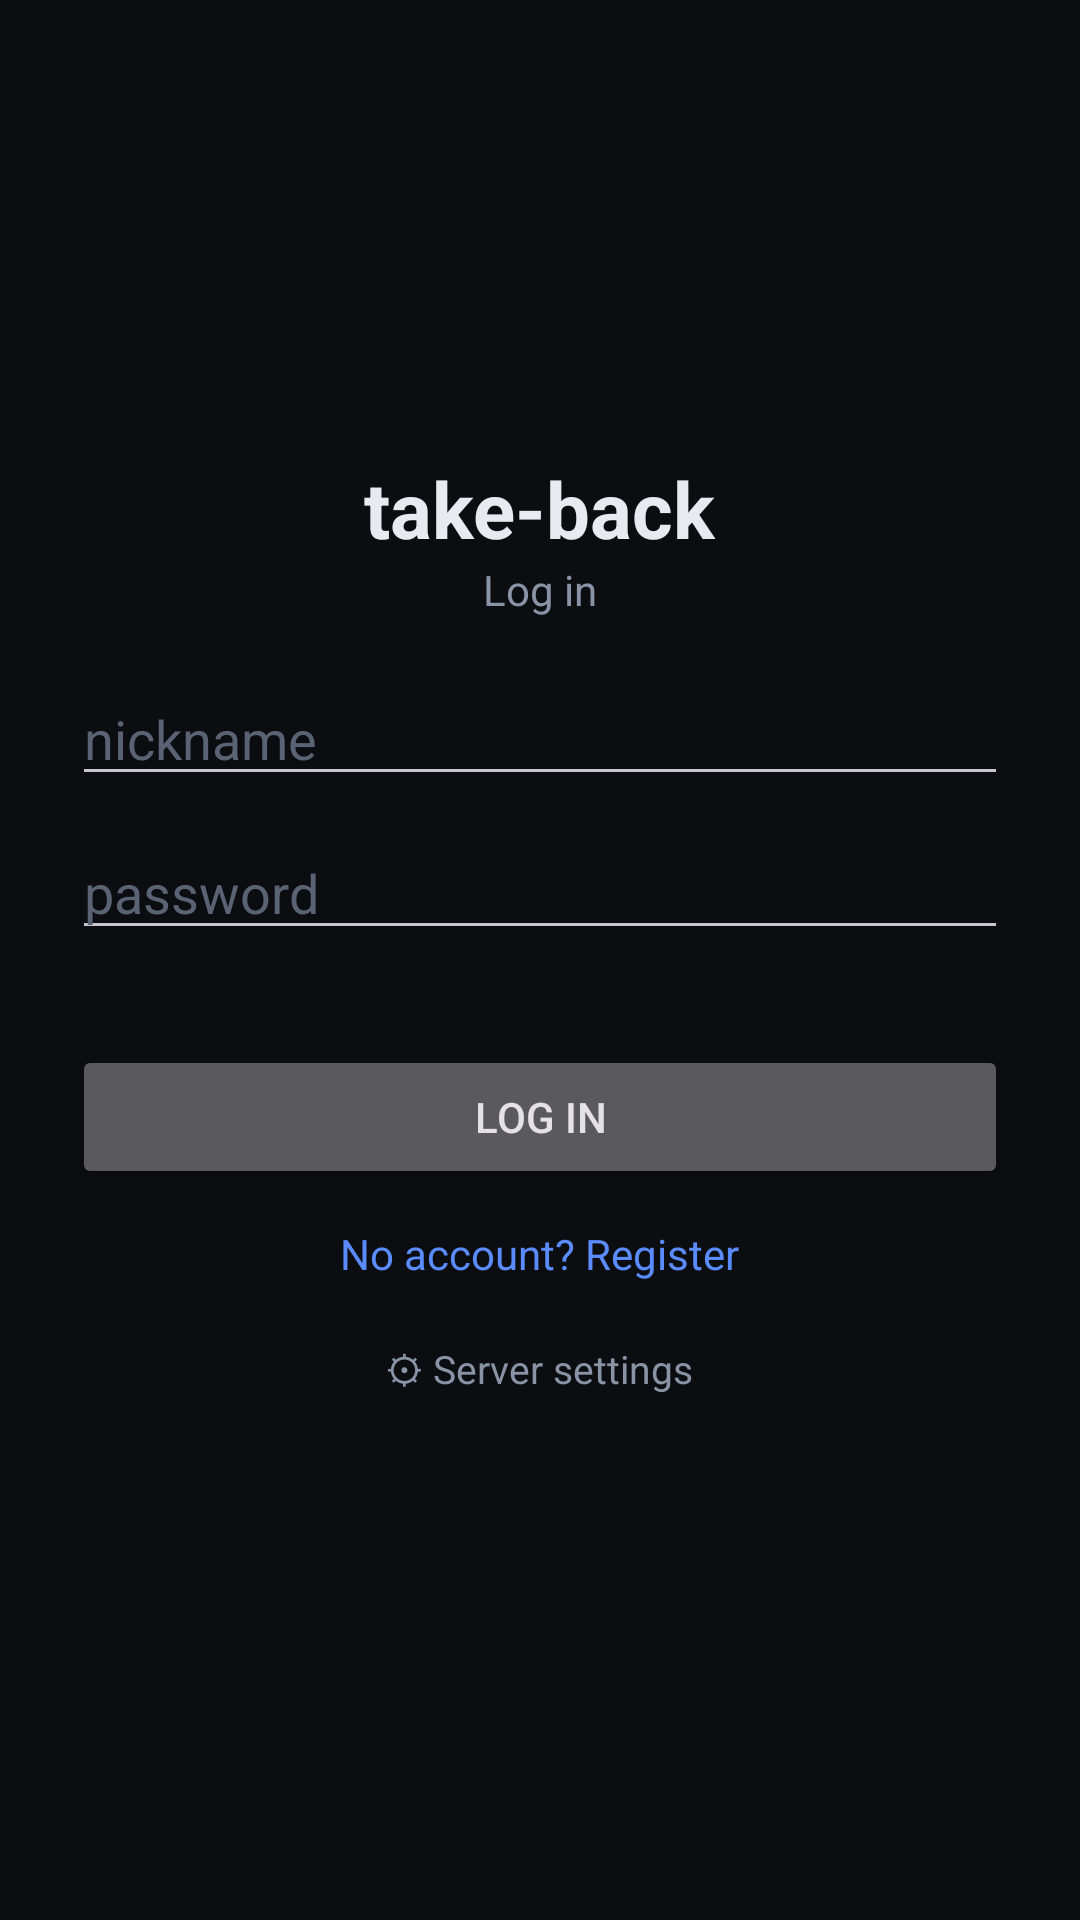

Write the Android layout XML for this screen, with the resource values it uses.
<!-- AndroidManifest.xml: application theme Theme.TakeBack -->
<!-- res/layout/activity_login.xml -->
<?xml version="1.0" encoding="utf-8"?>
<LinearLayout xmlns:android="http://schemas.android.com/apk/res/android"
    android:layout_width="match_parent"
    android:layout_height="match_parent"
    android:orientation="vertical"
    android:gravity="center"
    android:background="#0B0D11"
    android:padding="24dp">

    <TextView
        android:layout_width="wrap_content"
        android:layout_height="wrap_content"
        android:text="@string/app_name"
        android:textColor="#E8EAF0"
        android:textSize="26sp"
        android:textStyle="bold" />

    <TextView
        android:id="@+id/authTitle"
        android:layout_width="wrap_content"
        android:layout_height="wrap_content"
        android:text="@string/log_in"
        android:textColor="#8A93A6"
        android:paddingBottom="18dp" />

    <EditText
        android:id="@+id/nick"
        android:layout_width="match_parent"
        android:layout_height="wrap_content"
        android:hint="@string/nickname"
        android:textColor="#E8EAF0"
        android:textColorHint="#5A6273"
        android:inputType="text"
        android:importantForAutofill="no"
        android:layout_marginBottom="10dp" />

    <EditText
        android:id="@+id/password"
        android:layout_width="match_parent"
        android:layout_height="wrap_content"
        android:hint="@string/password"
        android:textColor="#E8EAF0"
        android:textColorHint="#5A6273"
        android:inputType="textPassword"
        android:importantForAutofill="no" />

    <TextView
        android:id="@+id/error"
        android:layout_width="match_parent"
        android:layout_height="wrap_content"
        android:textColor="#F87171"
        android:textSize="13sp"
        android:minHeight="20dp"
        android:paddingTop="6dp" />

    <Button
        android:id="@+id/submit"
        android:layout_width="match_parent"
        android:layout_height="wrap_content"
        android:text="@string/log_in"
        android:layout_marginTop="8dp" />

    <TextView
        android:id="@+id/toggle"
        android:layout_width="wrap_content"
        android:layout_height="wrap_content"
        android:text="@string/need_account"
        android:textColor="#5B8CFF"
        android:padding="12dp" />

    <TextView
        android:id="@+id/settingsLink"
        android:layout_width="wrap_content"
        android:layout_height="wrap_content"
        android:text="⚙ Server settings"
        android:textColor="#8A93A6"
        android:textSize="13sp"
        android:padding="8dp" />

    <TextView
        android:id="@+id/serverLabel"
        android:layout_width="wrap_content"
        android:layout_height="wrap_content"
        android:textColor="#5A6273"
        android:textSize="11sp" />
</LinearLayout>
<!-- resources referenced by this layout -->
<resources>
  <string name="app_name">take-back</string>
  <string name="log_in">Log in</string>
  <string name="need_account">No account? Register</string>
  <string name="nickname">nickname</string>
  <string name="password">password</string>
  <style name="Theme.TakeBack" parent="Theme.Material3.Dark.NoActionBar">
          <item name="colorPrimary">@color/tb_accent</item>
          <item name="colorOnPrimary">@color/white</item>
          <item name="colorSecondary">@color/tb_accent</item>
          <item name="android:colorBackground">@color/tb_bg</item>
          <item name="colorSurface">@color/tb_panel</item>
          <item name="colorOnSurface">@color/tb_text</item>
          <item name="colorOnBackground">@color/tb_text</item>
          <item name="android:statusBarColor">@color/tb_panel</item>
          <item name="android:windowBackground">@color/tb_bg</item>
          <item name="materialButtonStyle">@style/TbButton</item>
      </style>
  <color name="tb_accent">#5B8CFF</color>
  <color name="white">#FFFFFF</color>
  <color name="tb_bg">#0B0D11</color>
  <color name="tb_panel">#11141B</color>
  <color name="tb_text">#E8EAF0</color>
  <style name="TbButton" parent="Widget.Material3.Button">
          <item name="cornerRadius">10dp</item>
          <item name="backgroundTint">@color/tb_accent</item>
          <item name="android:textColor">@color/white</item>
          <item name="android:textAllCaps">false</item>
          <item name="android:letterSpacing">0</item>
      </style>
</resources>
